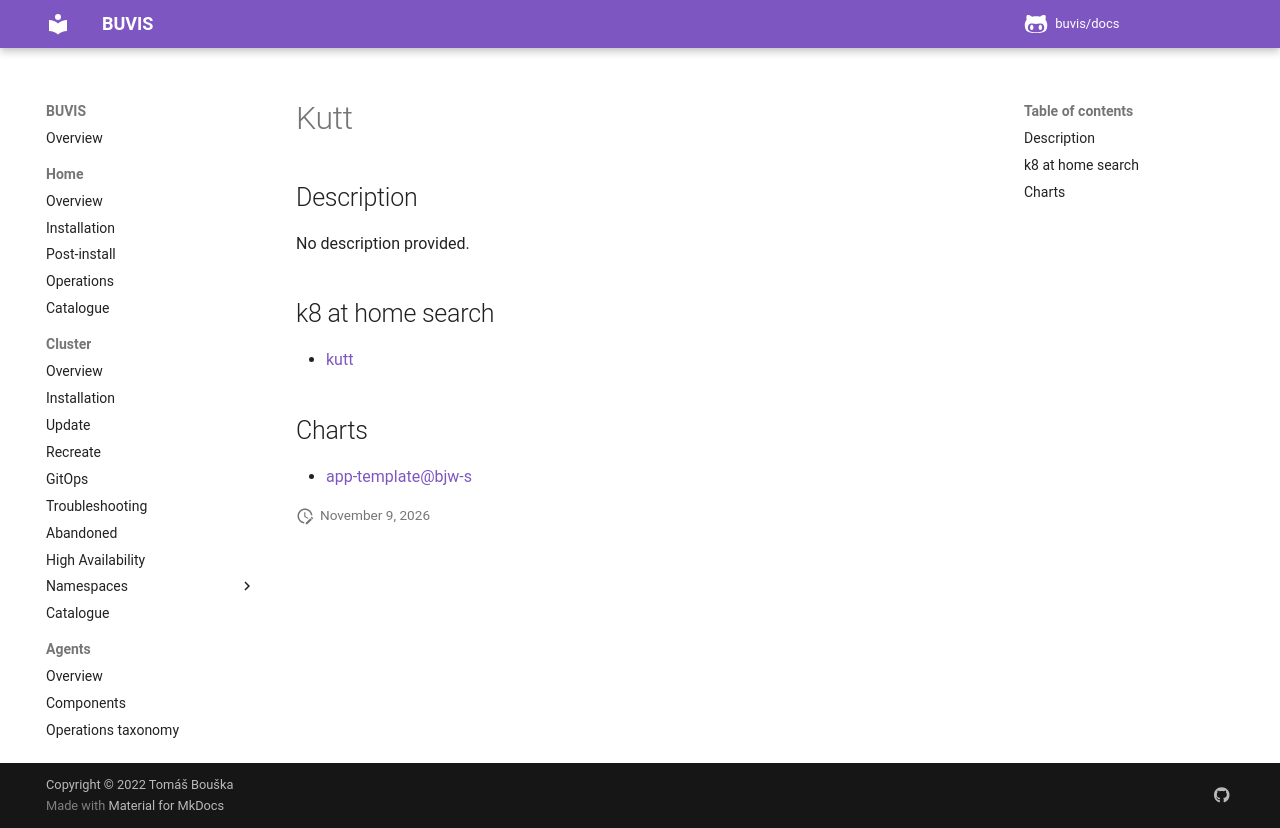

repository: buvis/docs · page: cluster/catalogue/kutt/index.html · generator: mkdocs

# Kutt

## Description

No description provided.

## k8 at home search

- [kutt](https://nanne.dev/k8s-at-home-search/#/kutt)

## Charts

- [app-template@bjw-s](https://bjw-s.github.io/helm-charts/)
